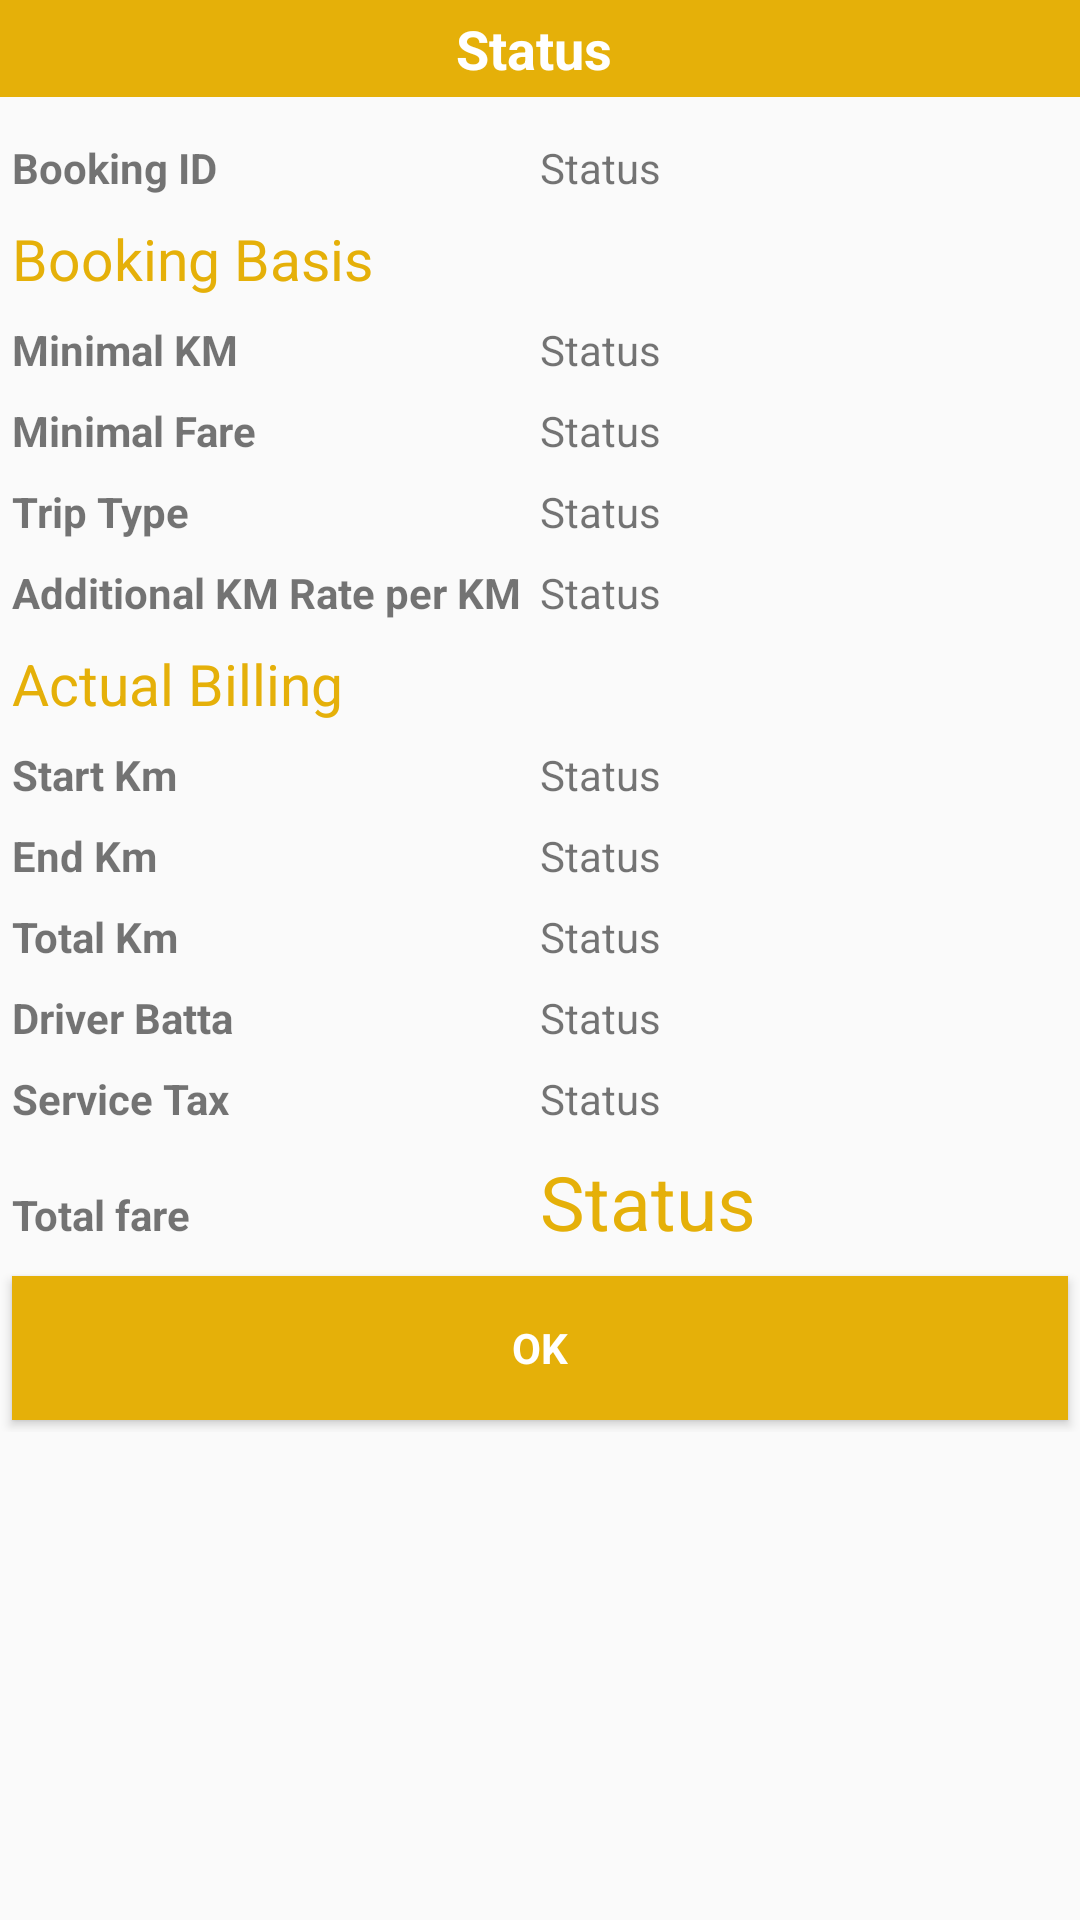

Here is an Android app screen rendered from its layout file. Give the layout XML and the strings, colors and styles it references.
<!-- AndroidManifest.xml: application theme AppTheme -->
<!-- res/layout/dialog_fare_totalos.xml -->
<RelativeLayout xmlns:android="http://schemas.android.com/apk/res/android"
    xmlns:tools="http://schemas.android.com/tools"
    android:layout_width="match_parent"
    android:layout_height="wrap_content"
    tools:context=".fragments.MaintenanceFragment">

    <ScrollView
        android:layout_width="match_parent"
        android:layout_height="wrap_content">

        <LinearLayout
            android:layout_width="match_parent"
            android:layout_height="wrap_content"
            android:layout_alignParentLeft="true"
            android:layout_alignParentStart="true"
            android:layout_alignParentTop="true"
            android:orientation="vertical">

            <TextView
                android:id="@+id/tv_status"
                android:layout_width="match_parent"
                android:layout_height="wrap_content"
                android:layout_marginBottom="10dp"
                android:background="@color/appdark"
                android:gravity="center"
                android:padding="4dp"
                android:text="Status "
                android:textColor="@color/white"
                android:textSize="18sp"
                android:textStyle="bold" />



            <LinearLayout
                android:layout_width="match_parent"
                android:layout_height="wrap_content"
                android:layout_margin="4dp">

                <TextView
                    android:layout_width="0dp"
                    android:layout_height="wrap_content"
                    android:layout_weight="1"
                    android:text="Booking ID"
                    android:textStyle="bold" />

                <TextView
                    android:id="@+id/tv_bookingid"
                    android:layout_width="0dp"
                    android:layout_height="wrap_content"
                    android:layout_weight="1"
                    android:text="Status " />


            </LinearLayout>
            <TextView
                android:layout_width="match_parent"
                android:layout_height="wrap_content"
                android:textColor="@color/appdark"
                android:textSize="19sp"
                android:layout_margin="4sp"
                android:text="Booking Basis " />
            <LinearLayout
                android:layout_width="match_parent"
                android:layout_height="wrap_content"
                android:layout_margin="4dp">

                <TextView
                    android:id="@+id/tv_title_minimalkm"
                    android:layout_width="0dp"
                    android:layout_height="wrap_content"
                    android:layout_weight="1"
                    android:text="Minimal KM "
                    android:textStyle="bold" />

                <TextView
                    android:id="@+id/tv_minimalkm"
                    android:layout_width="0dp"
                    android:layout_height="wrap_content"
                    android:layout_weight="1"
                    android:text="Status " />
            </LinearLayout>

            <LinearLayout
                android:layout_width="match_parent"
                android:layout_height="wrap_content"
                android:layout_margin="4dp">

                <TextView
                    android:layout_width="0dp"
                    android:layout_height="wrap_content"
                    android:layout_weight="1"
                    android:text="Minimal Fare "
                    android:textStyle="bold" />

                <TextView
                    android:id="@+id/tv_minimalfare"
                    android:layout_width="0dp"
                    android:layout_height="wrap_content"
                    android:layout_weight="1"
                    android:text="Status " />
            </LinearLayout>

            <LinearLayout
                android:layout_width="match_parent"
                android:layout_height="wrap_content"
                android:layout_margin="4dp">

                <TextView
                    android:id="@+id/tv_title_triptype"
                    android:layout_width="0dp"
                    android:layout_height="wrap_content"
                    android:layout_weight="1"
                    android:text="Trip Type"
                    android:textStyle="bold" />

                <TextView
                    android:id="@+id/tv_triptype"
                    android:layout_width="0dp"
                    android:layout_height="wrap_content"
                    android:layout_weight="1"
                    android:text="Status " />
            </LinearLayout>

            <LinearLayout
                android:layout_width="match_parent"
                android:layout_height="wrap_content"
                android:layout_margin="4dp">

                <TextView
                    android:layout_width="0dp"
                    android:layout_height="wrap_content"
                    android:layout_weight="1"
                    android:text="Additional KM Rate per KM"
                    android:textStyle="bold" />

                <TextView
                    android:id="@+id/tv_additional_km_rate_per_km"
                    android:layout_width="0dp"
                    android:layout_height="wrap_content"
                    android:layout_weight="1"
                    android:text="Status " />
            </LinearLayout>
            <TextView
                android:layout_width="match_parent"
                android:layout_height="wrap_content"
                android:textColor="@color/appdark"
                android:textSize="19sp"
                android:layout_margin="4sp"
                android:text="Actual Billing" />

            <LinearLayout
                android:layout_width="match_parent"
                android:layout_height="wrap_content"
                android:layout_margin="4dp">

                <TextView
                    android:layout_width="0dp"
                    android:layout_height="wrap_content"
                    android:layout_weight="1"
                    android:text="Start Km "
                    android:textStyle="bold" />

                <TextView
                    android:id="@+id/tv_startkm"
                    android:layout_width="0dp"
                    android:layout_height="wrap_content"
                    android:layout_weight="1"
                    android:text="Status " />
            </LinearLayout>

            <LinearLayout
                android:layout_width="match_parent"
                android:layout_height="wrap_content"
                android:layout_margin="4dp">

                <TextView
                    android:layout_width="0dp"
                    android:layout_height="wrap_content"
                    android:layout_weight="1"
                    android:text="End Km "
                    android:textStyle="bold" />

                <TextView
                    android:id="@+id/tv_endkm"
                    android:layout_width="0dp"
                    android:layout_height="wrap_content"
                    android:layout_weight="1"
                    android:text="Status " />
            </LinearLayout>

            <LinearLayout
                android:layout_width="match_parent"
                android:layout_height="wrap_content"
                android:layout_margin="4dp">

                <TextView
                    android:layout_width="0dp"
                    android:layout_height="wrap_content"
                    android:layout_weight="1"
                    android:text="Total Km "
                    android:textStyle="bold" />

                <TextView
                    android:id="@+id/tv_totalkm"
                    android:layout_width="0dp"
                    android:layout_height="wrap_content"
                    android:layout_weight="1"
                    android:text="Status " />
            </LinearLayout>
            <LinearLayout
                android:layout_width="match_parent"
                android:layout_height="wrap_content"
                android:layout_margin="4dp">

                <TextView
                    android:layout_width="0dp"
                    android:layout_height="wrap_content"
                    android:layout_weight="1"
                    android:text="Driver Batta "
                    android:textStyle="bold" />

                <TextView
                    android:id="@+id/tv_driverbatta"
                    android:layout_width="0dp"
                    android:layout_height="wrap_content"
                    android:layout_weight="1"
                    android:text="Status " />
            </LinearLayout>






            <LinearLayout
                android:layout_width="match_parent"
                android:layout_height="wrap_content"
                android:layout_margin="4dp">

                <TextView
                    android:layout_width="0dp"
                    android:layout_height="wrap_content"
                    android:layout_weight="1"
                    android:text="Service Tax "
                    android:textStyle="bold" />

                <TextView
                    android:id="@+id/tv_service_charge"
                    android:layout_width="0dp"
                    android:layout_height="wrap_content"
                    android:layout_weight="1"
                    android:text="Status " />
            </LinearLayout>








            <LinearLayout
                android:layout_width="match_parent"
                android:layout_height="wrap_content"
                android:layout_margin="4dp">

                <TextView
                    android:layout_width="0dp"
                    android:layout_height="wrap_content"
                    android:layout_weight="1"
                    android:text="Total fare "
                    android:textStyle="bold" />

                <TextView
                    android:id="@+id/total_fare"
                    android:layout_width="0dp"
                    android:layout_height="wrap_content"
                    android:layout_weight="1"
                    android:text="Status "
                    android:textColor="@color/appdark"
                    android:textSize="25sp" />
            </LinearLayout>


            <Button
                android:id="@+id/okaybutton"
                style="@style/ButtonStyle"
                android:layout_width="match_parent"
                android:layout_height="wrap_content"
                android:layout_gravity="center"
                android:layout_margin="4dp"
                android:text="OK"

                android:textStyle="bold" />

        </LinearLayout>
    </ScrollView>
</RelativeLayout>
<!-- resources referenced by this layout -->
<resources>
  <color name="appdark">#E5B009</color>
  <color name="white">#fff</color>
  <style name="ButtonStyle" parent="android:Widget.Button">
          <item name="android:textColor">@color/white</item>
          <item name="android:layout_marginTop">5dp</item>
          <item name="android:layout_marginBottom">5dp</item>
          <item name="android:textStyle">bold</item>
          <item name="android:background">@drawable/selector_button</item>
  
  
      </style>
  <style name="AppTheme" parent="AppBaseTheme">
          
      </style>
  <!-- drawable selector_button (drawable-mdpi) -->
  <?xml version="1.0" encoding="utf-8"?>
  <selector xmlns:android="http://schemas.android.com/apk/res/android">
  
      <item android:drawable="@color/appdark" android:state_selected="true"></item>
      <item android:drawable="@color/applight" android:state_pressed="true"></item>
      <item android:drawable="@color/appdark"></item>
  
  </selector>
  <style name="AppBaseTheme" parent="Theme.AppCompat.Light">
          
      </style>
  <color name="applight">#FFC50C</color>
</resources>
